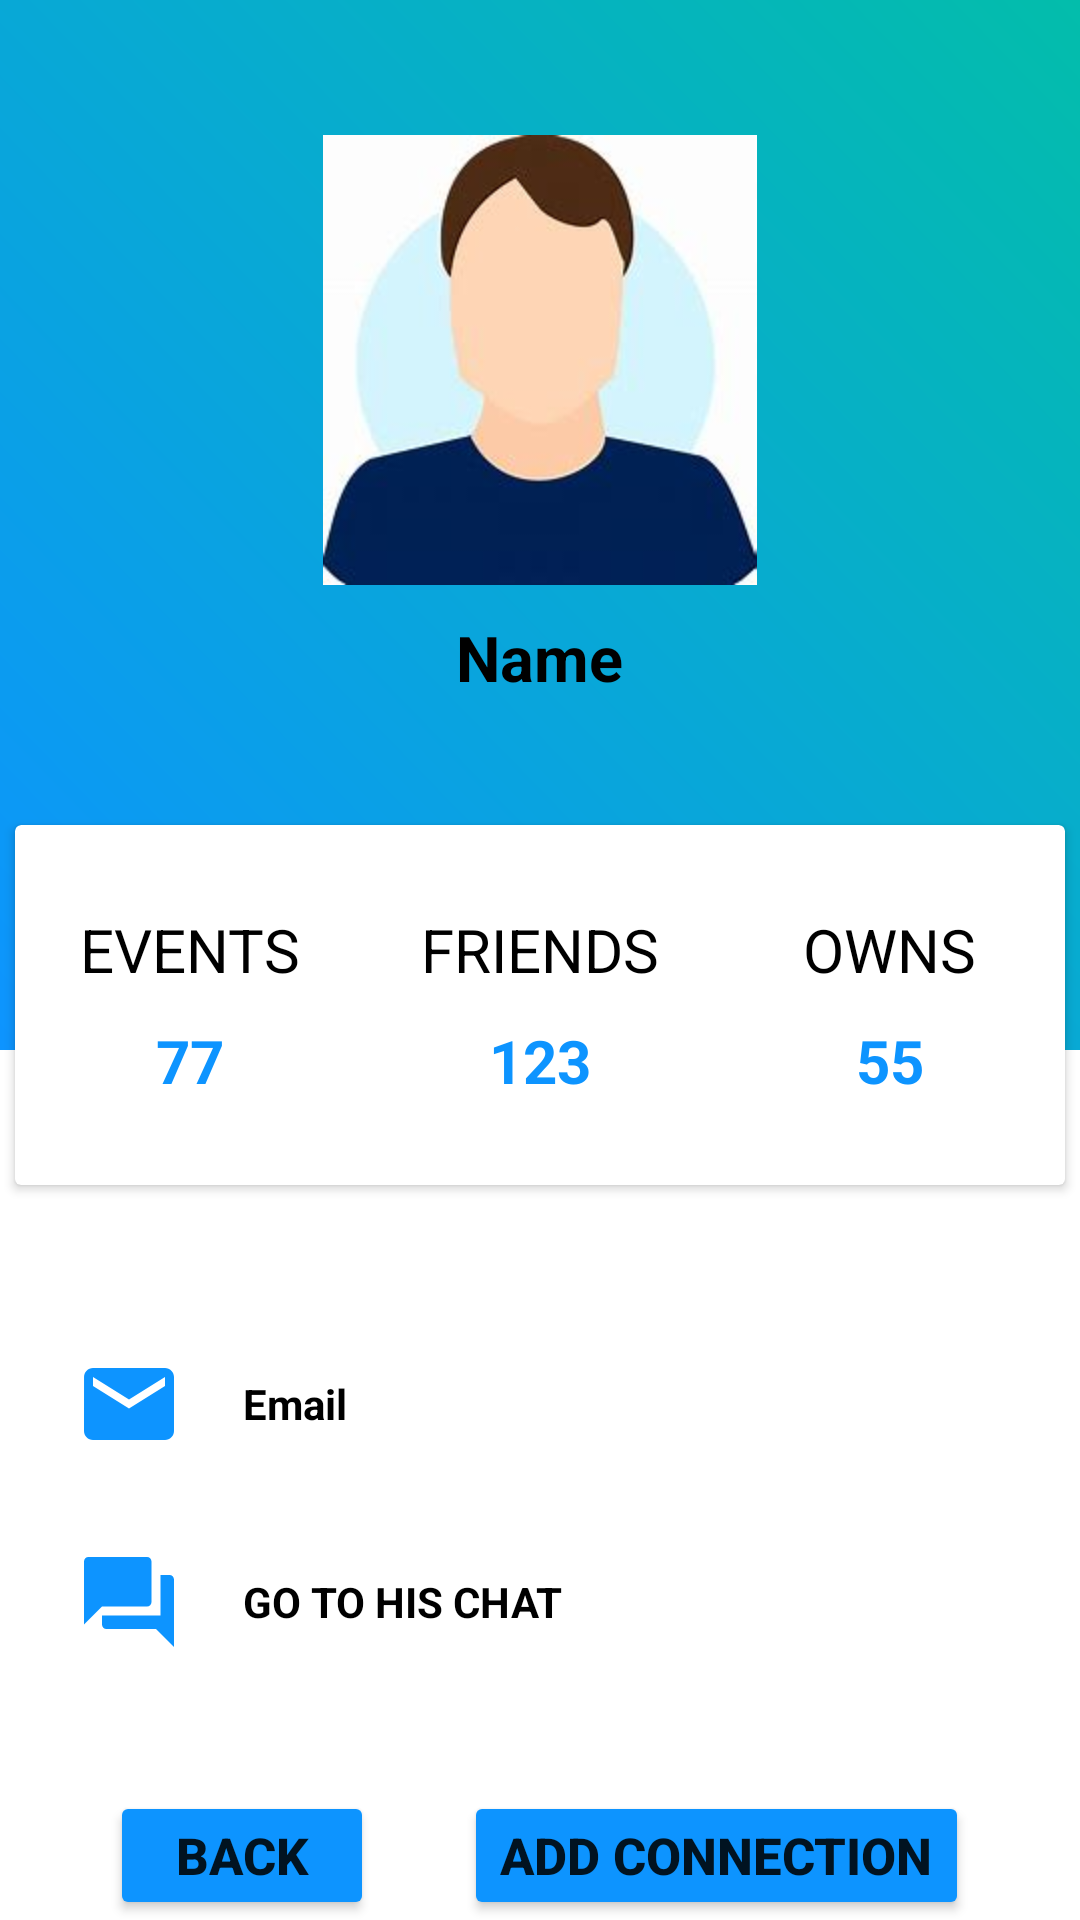

Here is an Android app screen rendered from its layout file. Give the layout XML and the strings, colors and styles it references.
<!-- AndroidManifest.xml: application theme Theme.FinalProjectEvents -->
<!-- res/layout/profile.xml -->
<?xml version="1.0" encoding="utf-8"?>
<LinearLayout
    xmlns:android="http://schemas.android.com/apk/res/android"
    xmlns:tools="http://schemas.android.com/tools"
    android:layout_width="match_parent"
    android:layout_height="match_parent"
    android:orientation="vertical">

    <RelativeLayout
        android:layout_width="match_parent"
        android:layout_height="405dp">

        <LinearLayout
            android:layout_width="match_parent"
            android:layout_height="350dp"
            android:background="@drawable/gradientbackground"
            android:orientation="vertical">

            <ImageView
                android:id="@+id/profileImage"
                android:contentDescription="@string/firstName"
                android:layout_width="150dp"
                android:layout_height="150dp"
                android:layout_gravity="center_horizontal"
                android:layout_marginTop="45dp"
                android:src="@drawable/hola" />
            <TextView
                android:id="@+id/profileName"
                android:layout_marginTop="10dp"
                android:layout_gravity="center_horizontal"
                android:layout_width="wrap_content"
                android:layout_height="wrap_content"
                android:text="@string/firstName"
                android:textColor="@color/black"
                android:textStyle="bold"
                android:textSize="21sp"/>
        </LinearLayout>
        <androidx.cardview.widget.CardView
            android:layout_width="350dp"
            android:layout_height="120dp"
            android:layout_centerHorizontal="true"
            android:layout_marginTop="275dp">
            <LinearLayout
                android:baselineAligned="false"
                android:layout_width="match_parent"
                android:layout_height="match_parent"
                android:orientation="horizontal"
                android:weightSum="3">
                <LinearLayout
                    android:gravity="center"
                    android:outlineProvider="@color/black"
                    android:orientation="vertical"
                    android:layout_width="0dp"
                    android:layout_weight="1"
                    android:layout_height="match_parent">
                    <TextView
                        android:layout_width="wrap_content"
                        android:layout_height="wrap_content"
                        android:text="@string/Events"
                        android:textColor="@color/black"
                        android:textSize="20sp"/>

                    <TextView
                        android:id="@+id/eventsNumber"
                        android:layout_width="wrap_content"
                        android:layout_height="wrap_content"
                        android:paddingTop="10dp"
                        android:text="@string/numEventsBeenTo"
                        android:textColor="@color/azul_claro"
                        android:textSize="20sp"
                        android:textStyle="bold" />
                </LinearLayout>
                <LinearLayout
                    android:gravity="center"
                    android:orientation="vertical"
                    android:layout_width="0dp"
                    android:layout_weight="1"
                    android:layout_height="match_parent">
                    <TextView
                        android:layout_width="wrap_content"
                        android:layout_height="wrap_content"
                        android:text="@string/friends"
                        android:textColor="@color/black"
                        android:textSize="20sp"/>
                    <TextView
                        android:id="@+id/usersNumber"
                        android:layout_width="wrap_content"
                        android:layout_height="wrap_content"
                        android:text="@string/UserConnections"
                        android:textStyle="bold"
                        android:textSize="20sp"
                        android:paddingTop="10dp"
                        android:textColor="@color/azul_claro"/>
                </LinearLayout>
                <LinearLayout
                    android:gravity="center"
                    android:orientation="vertical"
                    android:layout_width="0dp"
                    android:layout_weight="1"
                    android:layout_height="match_parent">
                    <TextView
                        android:layout_width="wrap_content"
                        android:layout_height="wrap_content"
                        android:text="@string/Owns"
                        android:textColor="@color/black"
                        android:textSize="20sp"/>
                    <TextView
                        android:id="@+id/ownsNumber"
                        android:layout_width="wrap_content"
                        android:layout_height="wrap_content"
                        android:text="@string/numEventsOwns"
                        android:textStyle="bold"
                        android:textSize="20sp"
                        android:paddingTop="10dp"
                        android:textColor="@color/azul_claro"/>
                </LinearLayout>
            </LinearLayout>
        </androidx.cardview.widget.CardView>
    </RelativeLayout>

    <LinearLayout
        android:layout_width="360dp"
        android:layout_height="wrap_content"
        android:orientation="vertical"
        android:layout_gravity="center"
        android:layout_marginTop="45dp">
        <LinearLayout
            android:orientation="horizontal"
            android:paddingLeft="25dp"
            android:paddingRight="25dp"
            android:layout_width="match_parent"
            android:layout_height="wrap_content"
            tools:ignore="UseCompoundDrawables">
            <ImageView
                android:contentDescription="@string/email"
                android:layout_width="36dp"
                android:layout_height="36dp"
                android:src="@drawable/ic_baseline_email_24"/>
            <TextView
                android:id="@+id/showEmailProfile"
                android:layout_width="wrap_content"
                android:layout_height="wrap_content"
                android:paddingLeft="20dp"
                android:paddingRight="20dp"
                android:text="@string/email"
                android:textColor="@color/black"
                android:textStyle="bold"
                android:layout_gravity="center_vertical"/>
        </LinearLayout>
        <LinearLayout
            android:layout_marginTop="30dp"
            android:orientation="horizontal"
            android:paddingLeft="25dp"
            android:paddingRight="25dp"
            android:layout_width="match_parent"
            android:layout_height="wrap_content"
            tools:ignore="UseCompoundDrawables">
            <ImageView
                android:id="@+id/chatImage"
                android:layout_width="36dp"
                android:layout_height="36dp"
                android:contentDescription="@string/goChat"
                android:src="@drawable/ic_baseline_forum_24"/>
            <TextView
                android:id="@+id/goToChatProfile"
                android:layout_width="wrap_content"
                android:layout_height="wrap_content"
                android:paddingLeft="20dp"
                android:paddingRight="20dp"
                android:text="@string/goChat"
                android:textColor="@color/black"
                android:textStyle="bold"
                android:layout_gravity="center_vertical"/>
        </LinearLayout>

    </LinearLayout>
    <LinearLayout
        android:layout_width="wrap_content"
        android:layout_height="wrap_content"
        android:layout_marginTop="45dp"
        android:layout_gravity="center_horizontal"
        android:orientation="horizontal">
        <Button
            android:id="@+id/BackFromProfile"
            android:layout_gravity="center_horizontal"
            android:text="@string/back"
            android:textStyle="bold"
            android:textSize="17sp"
            android:backgroundTint="@color/azul_claro"
            android:layout_width="wrap_content"
            android:layout_height="wrap_content">

        </Button>
        <Button
            android:id="@+id/addConnectionButton"
            android:layout_gravity="center_horizontal"
            android:text="@string/addConnection"
            android:textStyle="bold"
            android:textSize="17sp"
            android:layout_marginStart="30dp"
            android:backgroundTint="@color/azul_claro"
            android:layout_width="wrap_content"
            android:layout_height="wrap_content"/>
    </LinearLayout>

        <TextView
            android:id="@+id/messageConnection"
            android:layout_width="match_parent"
            android:layout_height="wrap_content"
            android:layout_marginTop="20dp"
            android:textAlignment="center"
            android:text="@string/addfriend">
        </TextView>



</LinearLayout>
<!-- resources referenced by this layout -->
<resources>
  <color name="azul_claro">#FF0D94FF</color>
  <color name="black">#FF000000</color>
  <!-- drawable gradientbackground (drawable) -->
  <?xml version="1.0" encoding="utf-8"?>
  <shape xmlns:android="http://schemas.android.com/apk/res/android">
  <gradient android:angle="45"
      android:startColor="@color/azul_claro"
      android:endColor="@color/teal_flojo"/>
  </shape>
  <!-- drawable hola: png bitmap (drawable-v24, 4446 bytes) -->
  <!-- drawable ic_baseline_email_24 (drawable) -->
  <vector xmlns:android="http://schemas.android.com/apk/res/android"
      android:width="24dp"
      android:height="24dp"
      android:viewportWidth="24"
      android:viewportHeight="24"
      android:tint="?attr/color">
    <path
        android:fillColor="@color/azul_claro"
        android:pathData="M20,4L4,4c-1.1,0 -1.99,0.9 -1.99,2L2,18c0,1.1 0.9,2 2,2h16c1.1,0 2,-0.9 2,-2L22,6c0,-1.1 -0.9,-2 -2,-2zM20,8l-8,5 -8,-5L4,6l8,5 8,-5v2z"/>
  </vector>
  <!-- drawable ic_baseline_forum_24 (drawable) -->
  <vector xmlns:android="http://schemas.android.com/apk/res/android"
      android:width="24dp"
      android:height="24dp"
      android:viewportWidth="24"
      android:viewportHeight="24"
      android:tint="?attr/color">
    <path
        android:fillColor="@color/azul_claro"
        android:pathData="M21,6h-2v9L6,15v2c0,0.55 0.45,1 1,1h11l4,4L22,7c0,-0.55 -0.45,-1 -1,-1zM17,12L17,3c0,-0.55 -0.45,-1 -1,-1L3,2c-0.55,0 -1,0.45 -1,1v14l4,-4h10c0.55,0 1,-0.45 1,-1z"/>
  </vector>
  <string name="Events">EVENTS</string>
  <string name="Owns">OWNS</string>
  <string name="UserConnections">123</string>
  <string name="addConnection">ADD CONNECTION</string>
  <string name="addfriend">Connect to add the user to your friends list</string>
  <string name="back">BACK</string>
  <string name="email">Email</string>
  <string name="firstName">Name</string>
  <string name="friends">FRIENDS</string>
  <string name="goChat">GO TO HIS CHAT</string>
  <string name="numEventsBeenTo">77</string>
  <string name="numEventsOwns">55</string>
  <style name="Theme.FinalProjectEvents" parent="Theme.MaterialComponents.DayNight.DarkActionBar">
          
          <item name="colorPrimary">@color/purple_500</item>
          <item name="colorPrimaryVariant">@color/purple_700</item>
          <item name="colorOnPrimary">@color/white</item>
          
          <item name="colorSecondary">@color/teal_200</item>
          <item name="colorSecondaryVariant">@color/teal_700</item>
          <item name="colorOnSecondary">@color/black</item>
          
          <item name="android:statusBarColor" tools:targetApi="l">?attr/colorPrimaryVariant</item>
          
      </style>
  <color name="teal_flojo">#03BDAB</color>
  <color name="purple_500">#FF6200EE</color>
  <color name="purple_700">#FF3700B3</color>
  <color name="white">#FFFFFFFF</color>
  <color name="teal_200">#FF03DAC5</color>
  <color name="teal_700" tools:ignore="DuplicateDefinition">#FF018786</color>
</resources>
